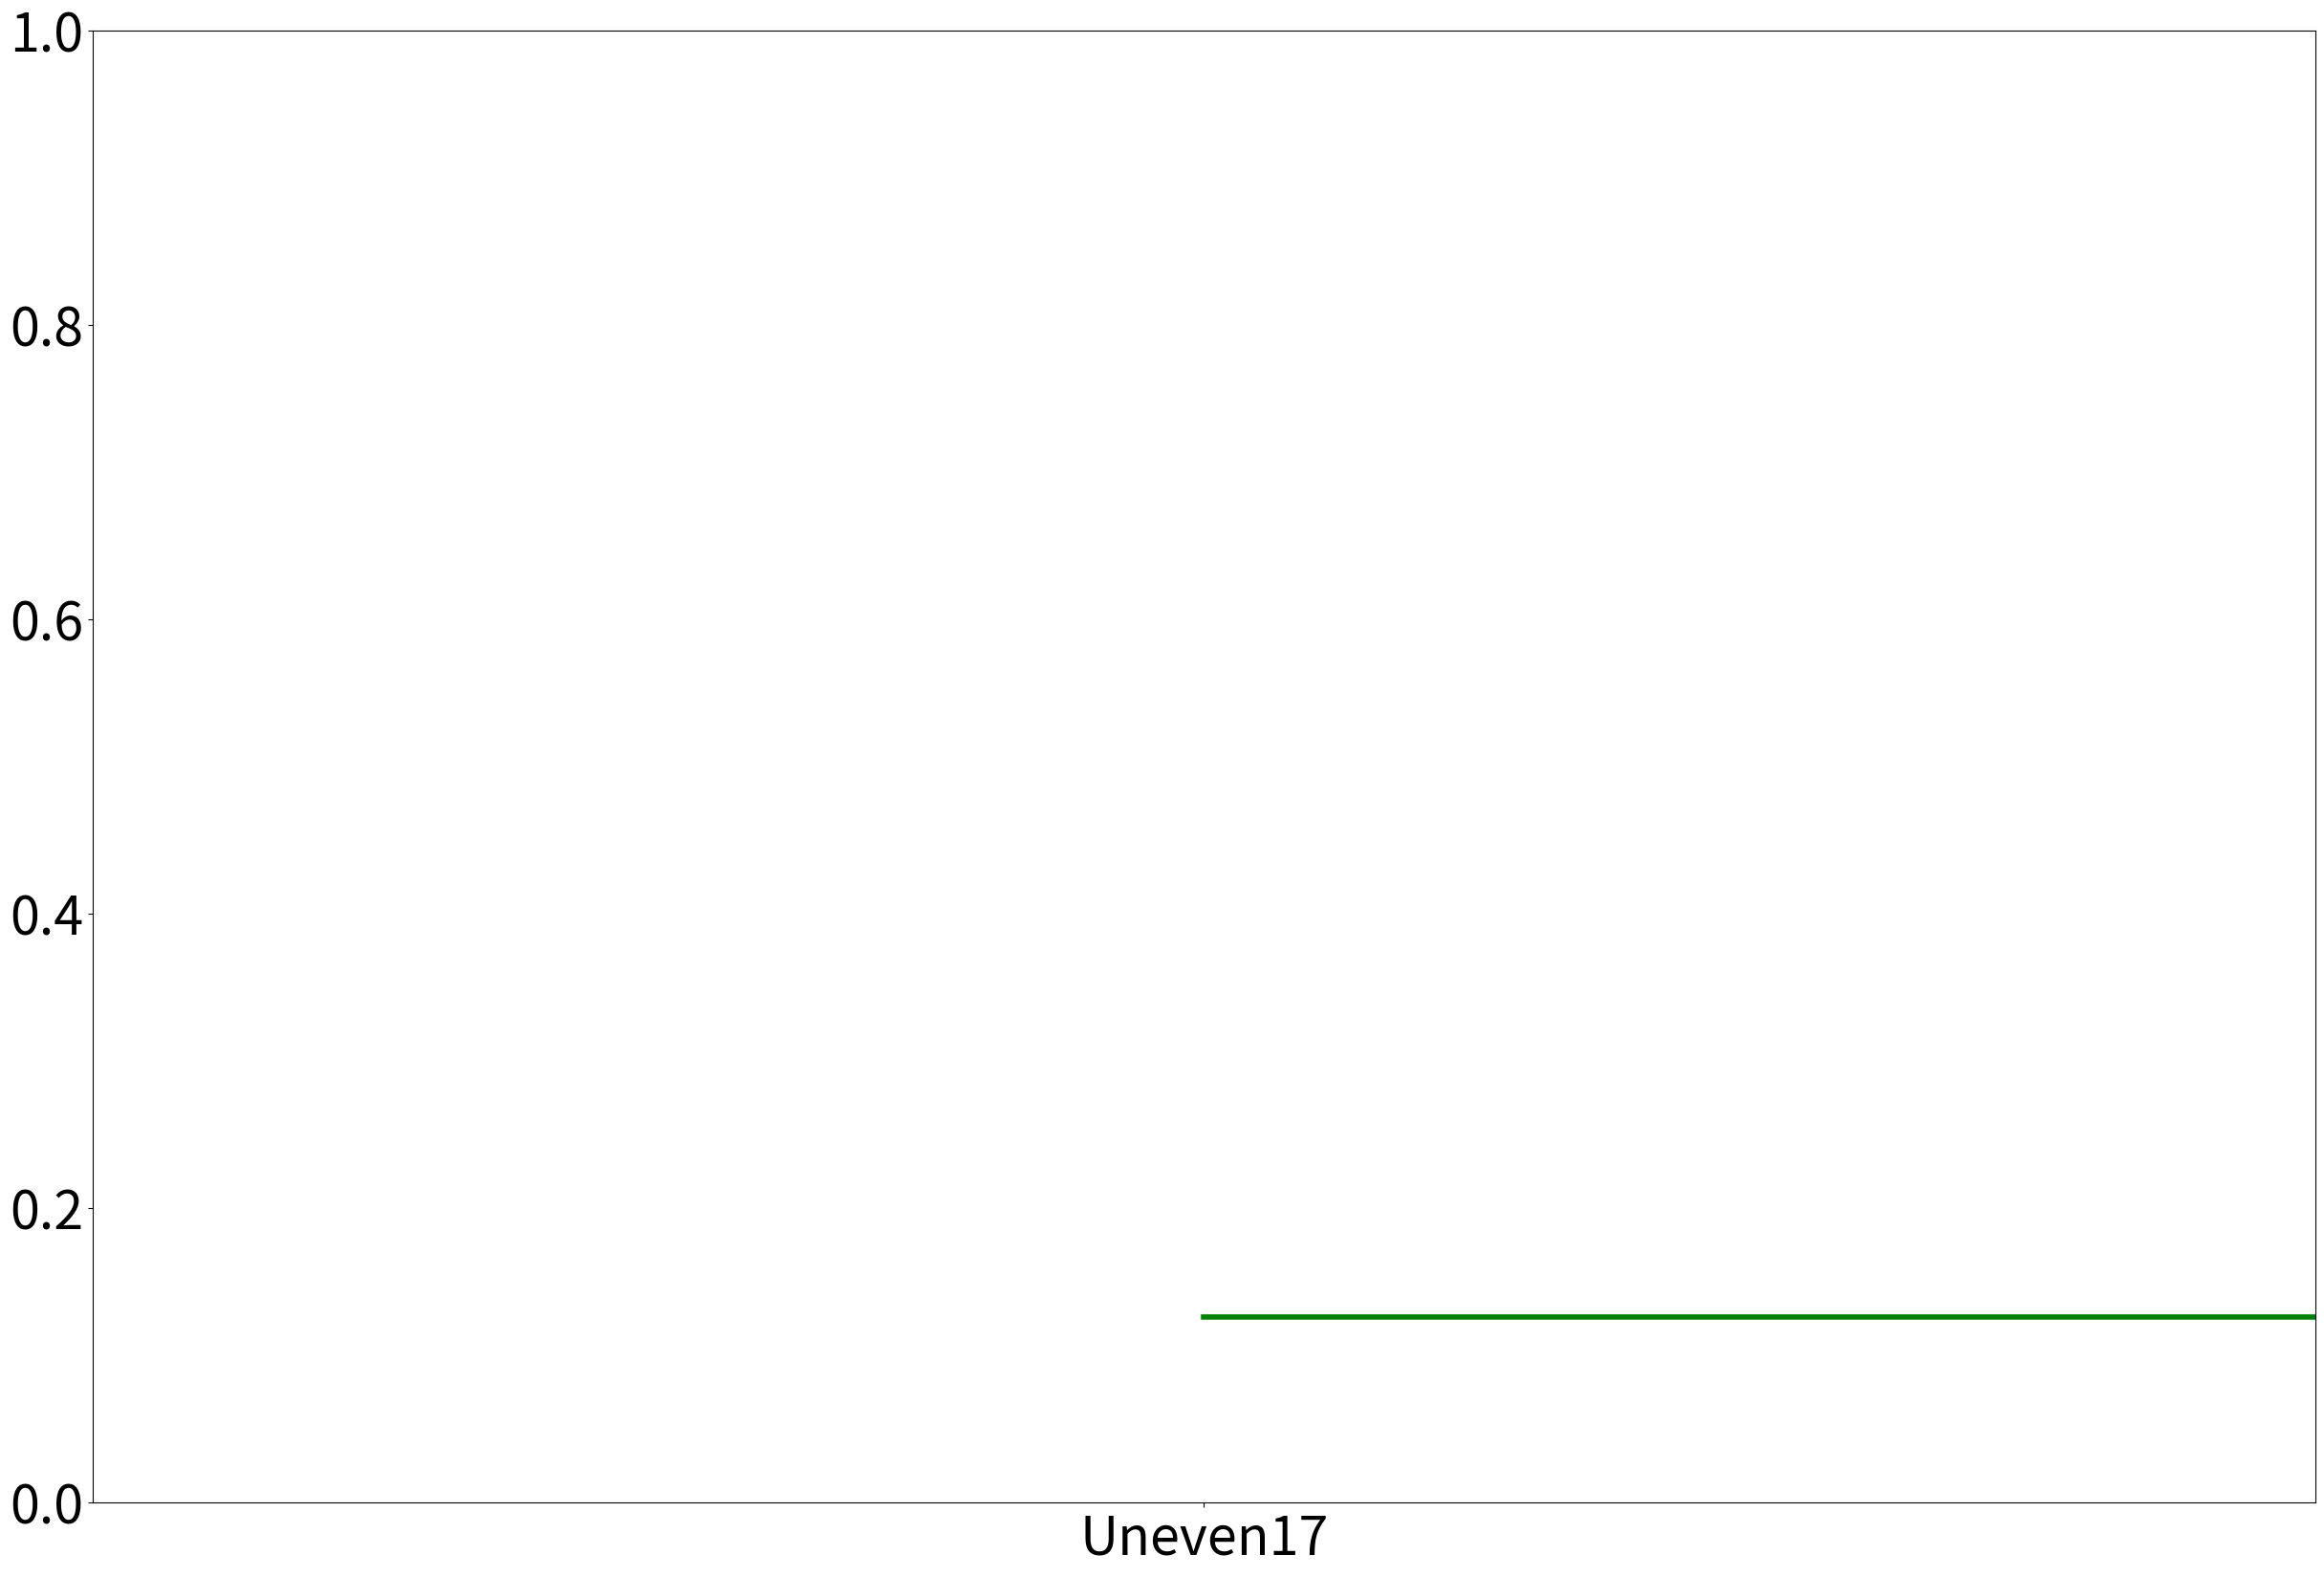

Source code (Python): (Note: this script raises an exception after producing the figure.)
import numpy as np
import matplotlib.pyplot as plt

pred_rte_t = [0.1008, 0.0644, 0.0925, 0.1022, 0.0436, 0.0356, 0.0936]
pred_rte_t = np.array(pred_rte_t)
pred_rte_t_mean = np.mean(pred_rte_t)
pred_rte_t_average = np.full(pred_rte_t.size, pred_rte_t_mean)
pred_err_t = pred_rte_t_average - pred_rte_t

ekf_rte_t = [0.1260, 0.1377, 0.1377, 0.0992, 0.1747, 0.0885, 0.1169]
ekf_rte_t = np.array(ekf_rte_t)
ekf_rte_t_mean = np.mean(ekf_rte_t)
ekf_rte_t_average = np.full(ekf_rte_t.size,ekf_rte_t_mean)
ekf_err_t = ekf_rte_t_average - ekf_rte_t

cor_rte_t = [0.1345, 0.0971, 0.1234, 0.1468, 0.1794, 0.0480, 0.0561]
cor_rte_t = np.array(cor_rte_t)
cor_rte_t_mean = np.mean(cor_rte_t)
cor_rte_t_average = np.full(cor_rte_t.size,cor_rte_t_mean)
cor_err_t = cor_rte_t_average - cor_rte_t

y_zero = np.zeros(ekf_rte_t.size)

pred_rte_r = [1.043, 1.432, 1.272, 0.573, 0.665, 1.088, 0.602]
pred_rte_r = np.array(pred_rte_r)
pred_rte_r_mean = np.mean(pred_rte_r)
pred_rte_r_average = np.full(pred_rte_r.size, pred_rte_r_mean)
pred_err_r = pred_rte_r_average - pred_rte_r

ekf_rte_r = [1.432, 1.719, 1.593, 1.432, 1.954, 0.945, 0.751]
ekf_rte_r = np.array(ekf_rte_r)
ekf_rte_r_mean = np.mean(ekf_rte_r)
ekf_rte_r_average = np.full(ekf_rte_r.size,ekf_rte_r_mean)
ekf_err_r = ekf_rte_r_average - ekf_rte_r

cor_rte_r = [1.272, 1.461, 1.335, 1.089, 2.166, 0.693, 0.607]
cor_rte_r = np.array(cor_rte_r)
cor_rte_r_mean = np.mean(cor_rte_r)
cor_rte_r_average = np.full(cor_rte_r.size,cor_rte_r_mean)
cor_err_r = cor_rte_r_average - cor_rte_r

plt.rc('font',size=40)


fig1,ax1 = plt.subplots(figsize=(30,20))
x = ['Uneven17','Uneven18','Uneven19','Uneven20','Uneven21','Even05','Even06']
ax1.errorbar(x, ekf_rte_t_average, (ekf_err_t, y_zero), capsize=10, color='g', elinewidth=6, markeredgewidth=8, lw=4)
ax1.errorbar(x, cor_rte_t_average, (cor_err_t, y_zero), capsize=10, color='r', elinewidth=6, markeredgewidth=8, lw=4)
ax1.errorbar(x, pred_rte_t_average, (pred_err_t, y_zero), capsize=10, color='orange', elinewidth=6, markeredgewidth=8, lw=4)
ax1.grid()
ax1.legend(['EKF','LWOI[3]','Proposed'])
ax1.set(xlabel=r'test datasets', ylabel=r'error (m)', title="RTE translation")
plt.ylim([0,0.3])

print(ekf_rte_t_mean, ' ', pred_rte_t_mean, ' ', (ekf_rte_t_mean-pred_rte_t_mean)/ekf_rte_t_mean*100)
print(cor_rte_t_mean, ' ', pred_rte_t_mean, ' ', (cor_rte_t_mean-pred_rte_t_mean)/ekf_rte_t_mean*100)



fig2,ax2 = plt.subplots(figsize=(30,20))
x = ['Uneven17','Uneven18','Uneven19','Uneven20','Uneven21','Even05','Even06']
ax2.errorbar(x, ekf_rte_r_average, (ekf_err_r, y_zero), capsize=10, color='g', elinewidth=6, markeredgewidth=8, lw=4)
ax2.errorbar(x, cor_rte_r_average, (cor_err_r, y_zero), capsize=10, color='r', elinewidth=6, markeredgewidth=8, lw=4)
ax2.errorbar(x, pred_rte_r_average, (pred_err_r, y_zero), capsize=10, color='orange', elinewidth=6, markeredgewidth=8, lw=4)
ax2.grid()
ax2.legend(['EKF','LWOI[3]','Proposed'])
ax2.set(xlabel=r'test datasets', ylabel=r'error (deg)', title="RTE rotation")
plt.ylim([0,2.5])
print(ekf_rte_r_mean, " ",pred_rte_r_mean, " ",(ekf_rte_r_mean-pred_rte_r_mean)/ekf_rte_r_mean*100 )
print(cor_rte_r_mean, " ",pred_rte_r_mean, " ",(cor_rte_r_mean-pred_rte_r_mean)/cor_rte_r_mean*100 )


plt.show()